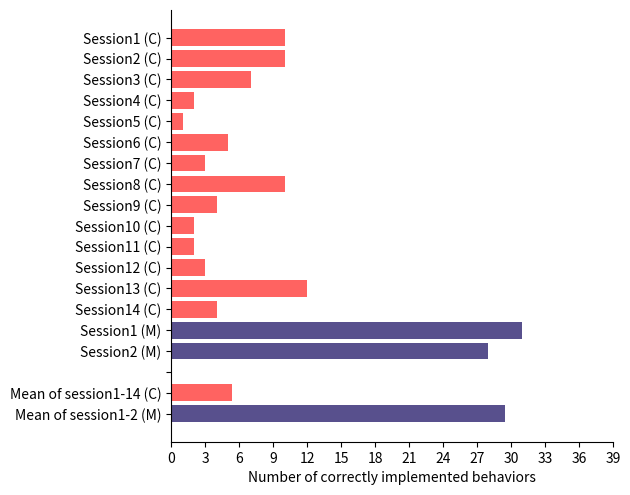

Python code for this plot: (Note: this script raises an exception after producing the figure.)
# libraries
import numpy as np
import matplotlib.pyplot as plt
from textwrap import wrap

# Make fake dataset
controlData = [4, 12, 3, 2, 2, 4, 10, 3, 5, 1, 2, 7, 10, 10]
experimentalData = [28, 31]
controlSessions = ("Session14 (C)", "Session13 (C)", "Session12 (C)",
         "Session11 (C)", "Session10 (C)", "Session9 (C)", "Session8 (C)", "Session7 (C)", "Session6 (C)",
         "Session5 (C)","Session4 (C)", "Session3 (C)", "Session2 (C)","Session1 (C)")
experimentalSession = ("Session2 (M)", "Session1 (M)")



# Create horizontal bars
plt.barh(["Mean of session1-2 (M)"],[29.5],color="#58508d")
plt.barh(["Mean of session1-14 (C)"],[5.4], color="#ff6361")
plt.barh([" "],[0])

plt.barh([" "],[0])
p2= plt.barh(experimentalSession,experimentalData,color="#58508d" )
p1= plt.barh(controlSessions, controlData, color="#ff6361")
# Create names on the y-axis

# plt.yticks(y_pos2, bars2)
# plt.yticks(y_pos, bars)


plt.xticks(np.arange(0, 40, 3))
# plt.title('Time-to-market of control(C) and experimental(E) sessions')
plt.xlabel('Number of correctly implemented behaviors')
# plt.ylabel('Sessions')

#legend
labels=['Correctly implemented behaviors at the end of controlled sessions by one developer.',
        'Correctly implemented behaviors at the end of experimental condition by 7 developers.']
labels = [ '\n'.join(wrap(l, 30)) for l in labels]
# plt.legend(labels)

plt.gca().spines['right'].set_visible(False)
plt.gca().spines['top'].set_visible(False)

plt.subplots_adjust(left=0.29, right=0.98, top=1.0, bottom=0.1)
# Show graphic
# plt.show();
plt.savefig("./data/timeToMarket.pdf");








